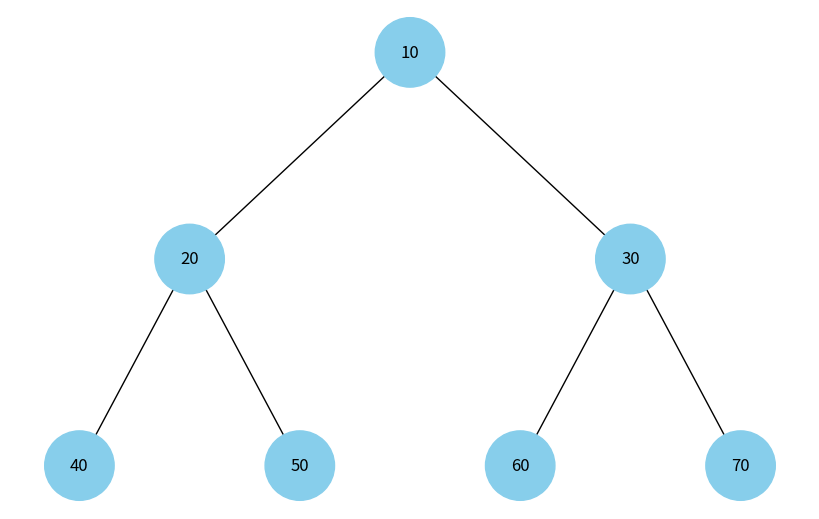

Generate this figure with matplotlib:
import uuid
import networkx as nx
import matplotlib.pyplot as plt

class Node:
    def __init__(self, key, color="skyblue"):
        self.left = None
        self.right = None
        self.val = key
        self.color = color
        self.id = str(uuid.uuid4())

def add_edges(graph, node, pos, x=0, y=0, layer=1):
    if node is not None:
        graph.add_node(node.id, color=node.color, label=node.val)
        if node.left:
            graph.add_edge(node.id, node.left.id)
            l = x - 1 / 2 ** layer
            pos[node.left.id] = (l, y - 1)
            l = add_edges(graph, node.left, pos, x=l, y=y - 1, layer=layer + 1)
        if node.right:
            graph.add_edge(node.id, node.right.id)
            r = x + 1 / 2 ** layer
            pos[node.right.id] = (r, y - 1)
            r = add_edges(graph, node.right, pos, x=r, y=y - 1, layer=layer + 1)
    return graph

def draw_tree(tree_root):
    tree = nx.DiGraph()
    pos = {tree_root.id: (0, 0)}
    tree = add_edges(tree, tree_root, pos)

    colors = [node[1]['color'] for node in tree.nodes(data=True)]
    labels = {node[0]: node[1]['label'] for node in tree.nodes(data=True)}

    plt.figure(figsize=(8, 5))
    nx.draw(tree, pos=pos, labels=labels, arrows=False, node_size=2500, node_color=colors)
    plt.show()

#Додаємо функцію для створення бінарної купи
def build_min_heap(arr):
    """Побудова бінарної мін-купи з масиву"""
    if not arr:
        return None

    nodes = [Node(val) for val in arr]
    
    for i in range(len(nodes)):
        left_index = 2 * i + 1
        right_index = 2 * i + 2

        if left_index < len(nodes):
            nodes[i].left = nodes[left_index]
        if right_index < len(nodes):
            nodes[i].right = nodes[right_index]

    return nodes[0]

heap_elements = [10, 20, 30, 40, 50, 60, 70]
heap_root = build_min_heap(heap_elements)

draw_tree(heap_root)


#Код створить бінарну купу з заданого масиву і відобразить її як дерево, використовуючи візуалізацію networkx і matplotlib. 
